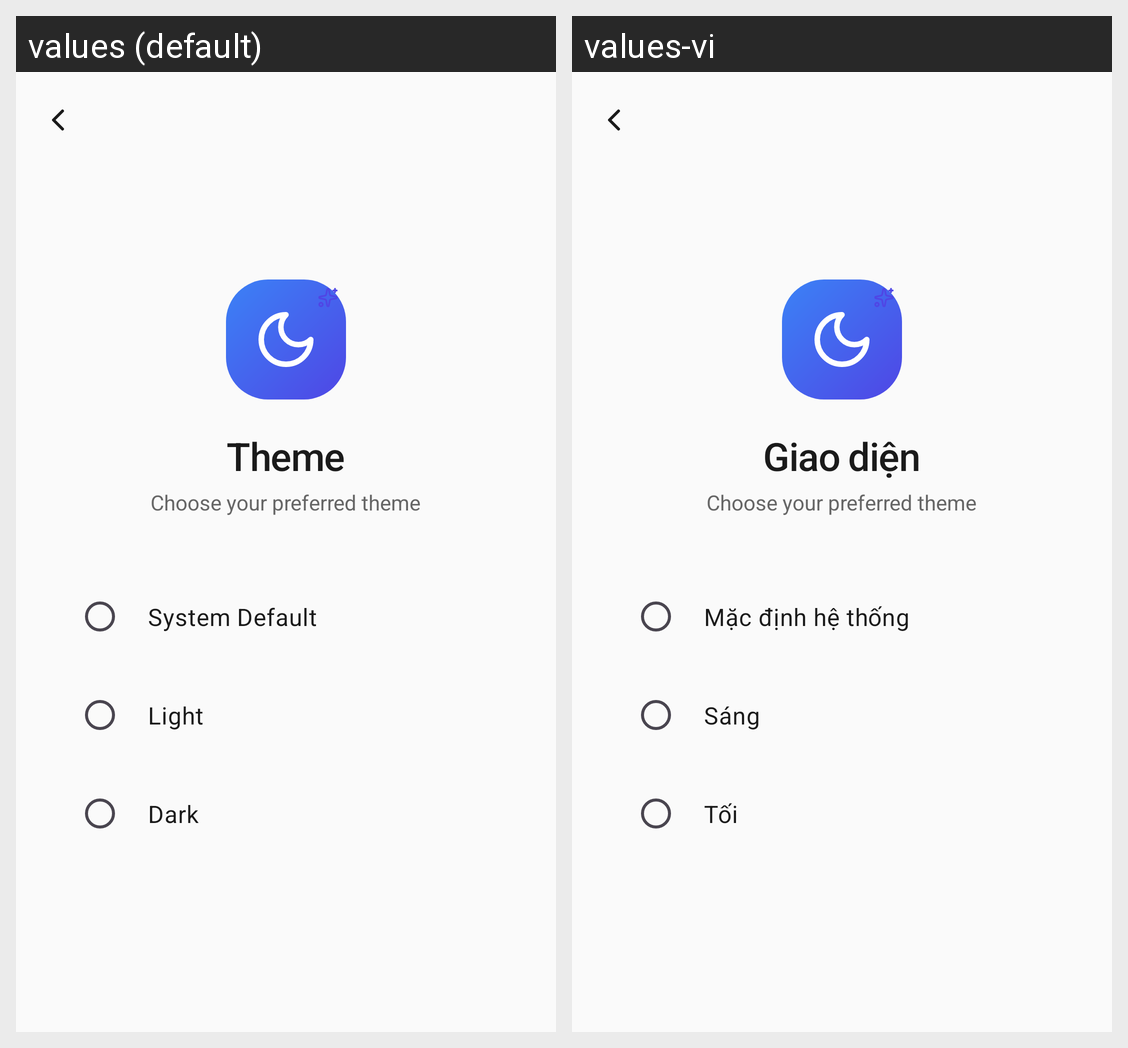

Here is an Android app screen in its default locale and in the app's own translations. Write out the translated-string differences for the strings that appear on this screen.
Android screen res/layout/activity_theme.xml rendered under 2 locales, left to right: values (default), values-vi. Device: Nexus 5 (rendered at 1080×1920; each locale shown at half size, 540×960, under a caption strip naming it); theme Theme.FileManagementApp.
Strings drawn on this screen, with the default value and each locale's value (text and hints the layout hard-codes, and strings that could not be matched under every locale, appear in the picture but are not listed):

profile_theme
  values: Theme
  values-vi: Giao diện

profile_theme_system
  values: System Default
  values-vi: Mặc định hệ thống

profile_theme_light
  values: Light
  values-vi: Sáng

profile_theme_dark
  values: Dark
  values-vi: Tối
